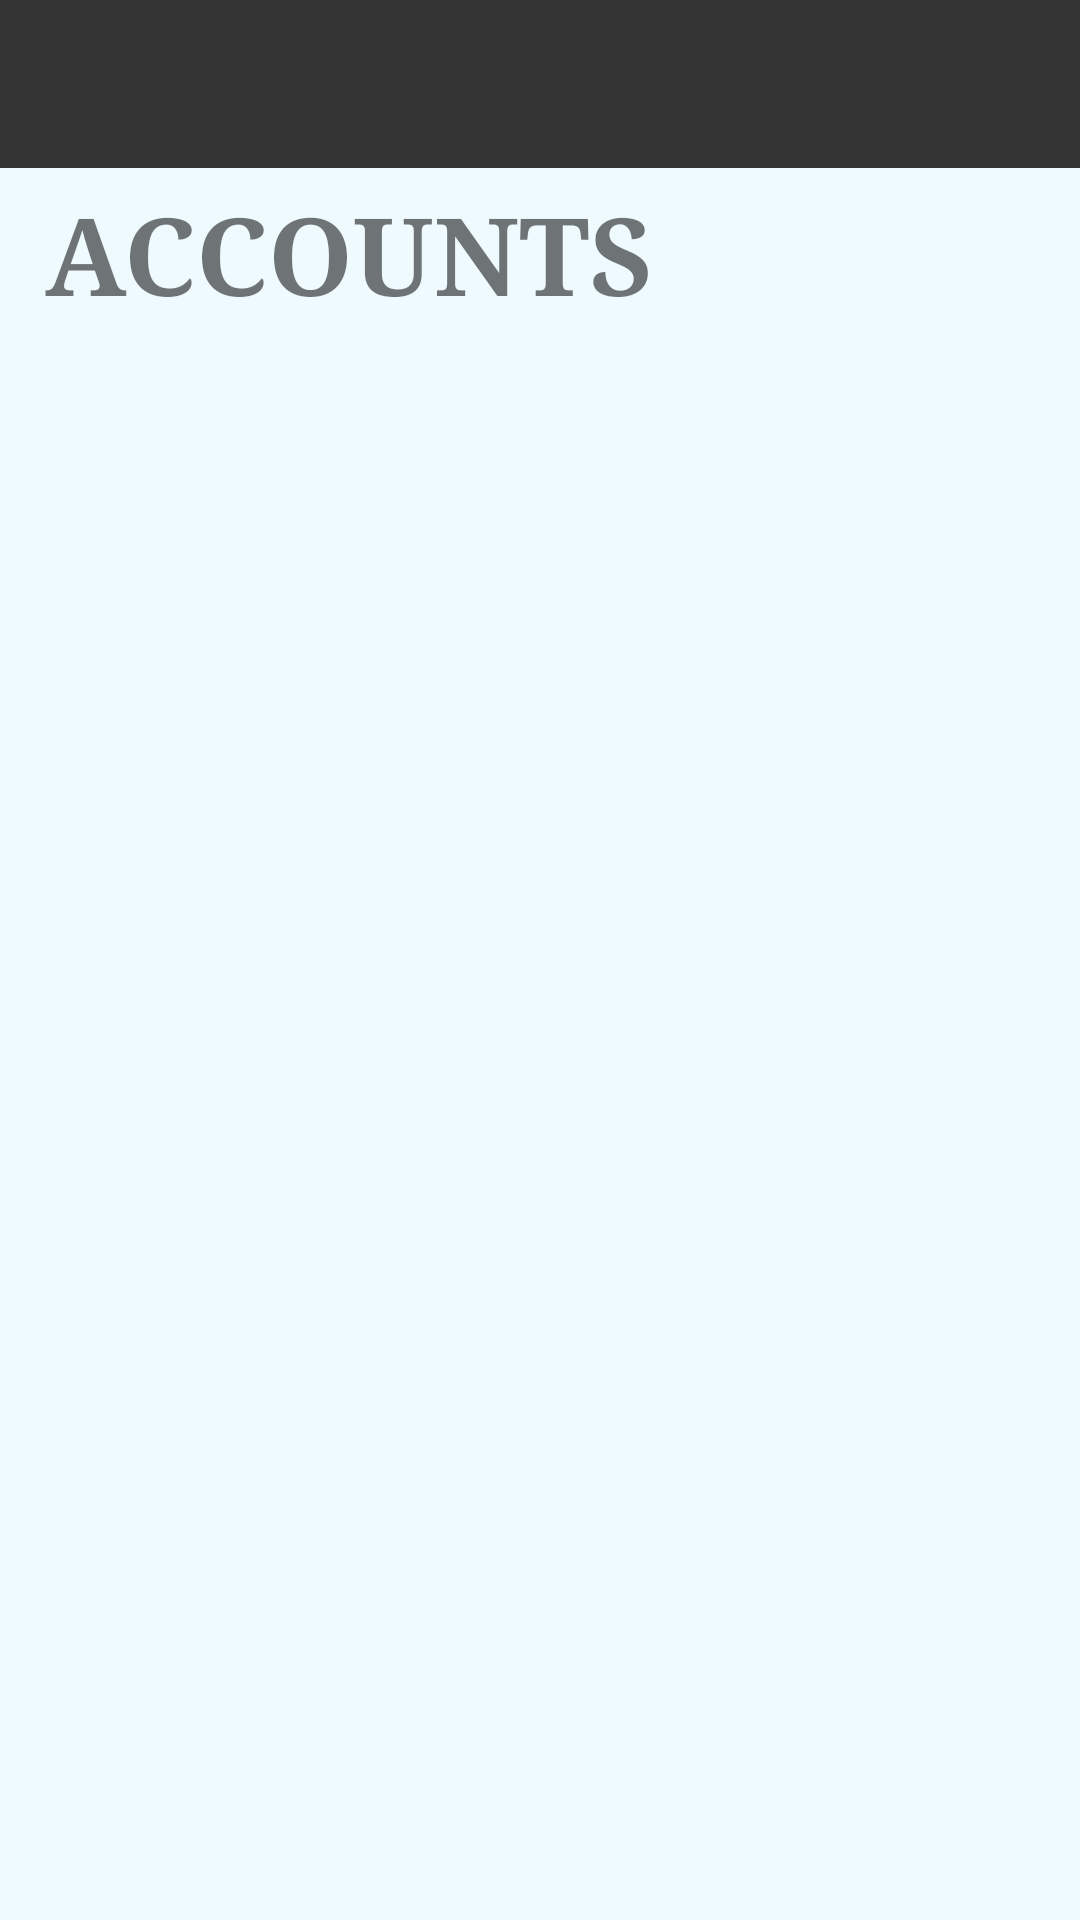

Write the Android layout XML for this screen, with the resource values it uses.
<!-- AndroidManifest.xml: application theme AppTheme -->
<!-- res/layout/activity_admin_page.xml -->
<?xml version="1.0" encoding="utf-8"?>
<android.support.v4.widget.DrawerLayout xmlns:android="http://schemas.android.com/apk/res/android"
    xmlns:app="http://schemas.android.com/apk/res-auto"
    android:id="@+id/drawer_layout"
    android:layout_width="match_parent"
    android:layout_height="match_parent"
    android:fitsSystemWindows="true">

    <FrameLayout
        xmlns:tools="http://schemas.android.com/tools"
        android:id="@+id/content_frame"
        android:layout_width="match_parent"
        android:layout_height="match_parent"
        tools:context=".AdminWelcomePage">

        <ViewSwitcher
            android:layout_width="match_parent"
            android:layout_height="wrap_content"
            android:id="@+id/viewSwitcher">

            <LinearLayout xmlns:android="http://schemas.android.com/apk/res/android"
                xmlns:app="http://schemas.android.com/apk/res-auto"
                xmlns:tools="http://schemas.android.com/tools"
                android:layout_width="match_parent"
                android:layout_height="match_parent"
                android:orientation="vertical"
                android:id="@+id/admin_accounts_view">

                <TextView
                    android:id="@+id/accountsPageTitle"
                    android:layout_width="match_parent"
                    android:layout_height="wrap_content"
                    android:layout_marginTop="60dp"
                    android:layout_marginLeft="10dp"
                    android:layout_marginStart="10dp"
                    android:text="ACCOUNTS"
                    android:textSize="36sp"
                    android:textStyle="bold"
                    android:typeface="serif"
                    android:layout_gravity="center_horizontal" />

                <ListView
                    android:id="@+id/accountList"
                    android:layout_width="match_parent"
                    android:layout_height="match_parent"
                    android:layout_marginTop="15dp"
                    android:layout_marginBottom="30dp"
                    android:paddingLeft="15dp"
                    android:paddingRight="15dp" />

            </LinearLayout>

            <RelativeLayout
                android:layout_width="match_parent"
                android:layout_height="match_parent"
                android:orientation="vertical"
                android:id="@+id/admin_services_view">

                <TextView
                    android:id="@+id/servicePageTitle"
                    android:layout_width="match_parent"
                    android:layout_height="wrap_content"
                    android:layout_marginTop="60dp"
                    android:layout_marginLeft="10dp"
                    android:layout_marginStart="10dp"
                    android:text="SERVICES"
                    android:textSize="36sp"
                    android:textStyle="bold"
                    android:typeface="serif"
                    android:gravity="center"
                    android:layout_gravity="center_horizontal" />

                <ListView
                    android:id="@+id/serviceList"
                    android:layout_below="@id/servicePageTitle"
                    android:layout_above="@+id/adminServicesButtonList"
                    android:layout_width="match_parent"
                    android:layout_height="wrap_content"
                    android:layout_margin="15dp"
                    android:choiceMode="singleChoice"
                    android:listSelector="@android:color/darker_gray">

                </ListView>

                <LinearLayout
                    android:id="@+id/adminServicesButtonList"
                    android:layout_width="match_parent"
                    android:layout_height="wrap_content"
                    android:layout_alignParentBottom="true">

                    <LinearLayout
                        android:id="@+id/LinearLayout02"
                        android:layout_height="wrap_content"
                        android:layout_width="match_parent"
                        android:orientation="horizontal">

                        <Button
                            android:id="@+id/editServiceButton"
                            android:layout_width="wrap_content"
                            android:layout_height="wrap_content"
                            android:layout_gravity="center"
                            android:layout_weight="1"
                            android:padding="10dp"
                            android:onClick="onClickEdit"
                            android:text="Edit Service" />

                        <Button
                            android:id="@+id/addServiceButton"
                            android:layout_width="wrap_content"
                            android:layout_height="wrap_content"
                            android:layout_gravity="center"
                            android:layout_weight="1"
                            android:padding="10dp"
                            android:onClick="onClickAddNewService"
                            android:text="Add New Service" />

                        <Button
                            android:id="@+id/deleteServiceButton"
                            android:layout_width="wrap_content"
                            android:layout_height="wrap_content"
                            android:layout_gravity="center"
                            android:layout_weight="1"
                            android:padding="10dp"
                            android:onClick="onClickDelete"
                            android:text="Delete Service" />
                    </LinearLayout>

                </LinearLayout>

            </RelativeLayout>

        </ViewSwitcher>

        <android.support.v7.widget.Toolbar
            android:id="@+id/toolbar"
            android:layout_width="match_parent"
            android:layout_height="?attr/actionBarSize"
            android:background="@color/colorPrimary"
            android:theme="@style/ThemeOverlay.AppCompat.Dark.ActionBar" />

    </FrameLayout>

    <android.support.design.widget.NavigationView
        android:id="@+id/nav_view"
        android:layout_width="wrap_content"
        android:layout_height="match_parent"
        android:layout_gravity="start"
        android:fitsSystemWindows="true"
        app:menu="@menu/drawer_view"/>

</android.support.v4.widget.DrawerLayout>
<!-- resources referenced by this layout -->
<resources>
  <color name="colorPrimary">#333333</color>
  <style name="AppTheme" parent="Theme.AppCompat.Light.NoActionBar">
          
          <item name="colorPrimary">@color/colorPrimary</item>
          <item name="colorPrimaryDark">@color/colorPrimaryDark</item>
          <item name="colorAccent">@color/colorAccent</item>
          <item name="android:buttonStyle">@style/ButtonTheme</item>
          <item name="android:windowBackground">@color/colorBackground</item>
      </style>
  <color name="colorPrimaryDark">#333333</color>
  <color name="colorAccent">#6495ED</color>
  <style name="ButtonTheme" parent="android:style/Widget.Button">
          <item name="android:background">@color/colorButton</item>
          <item name="android:textColor">@color/colorWhite</item>
          <item name="android:textAllCaps">true</item>
      </style>
  <color name="colorBackground">#effaff</color>
  <color name="colorButton">#333333</color>
  <color name="colorWhite">#ffffff</color>
</resources>
